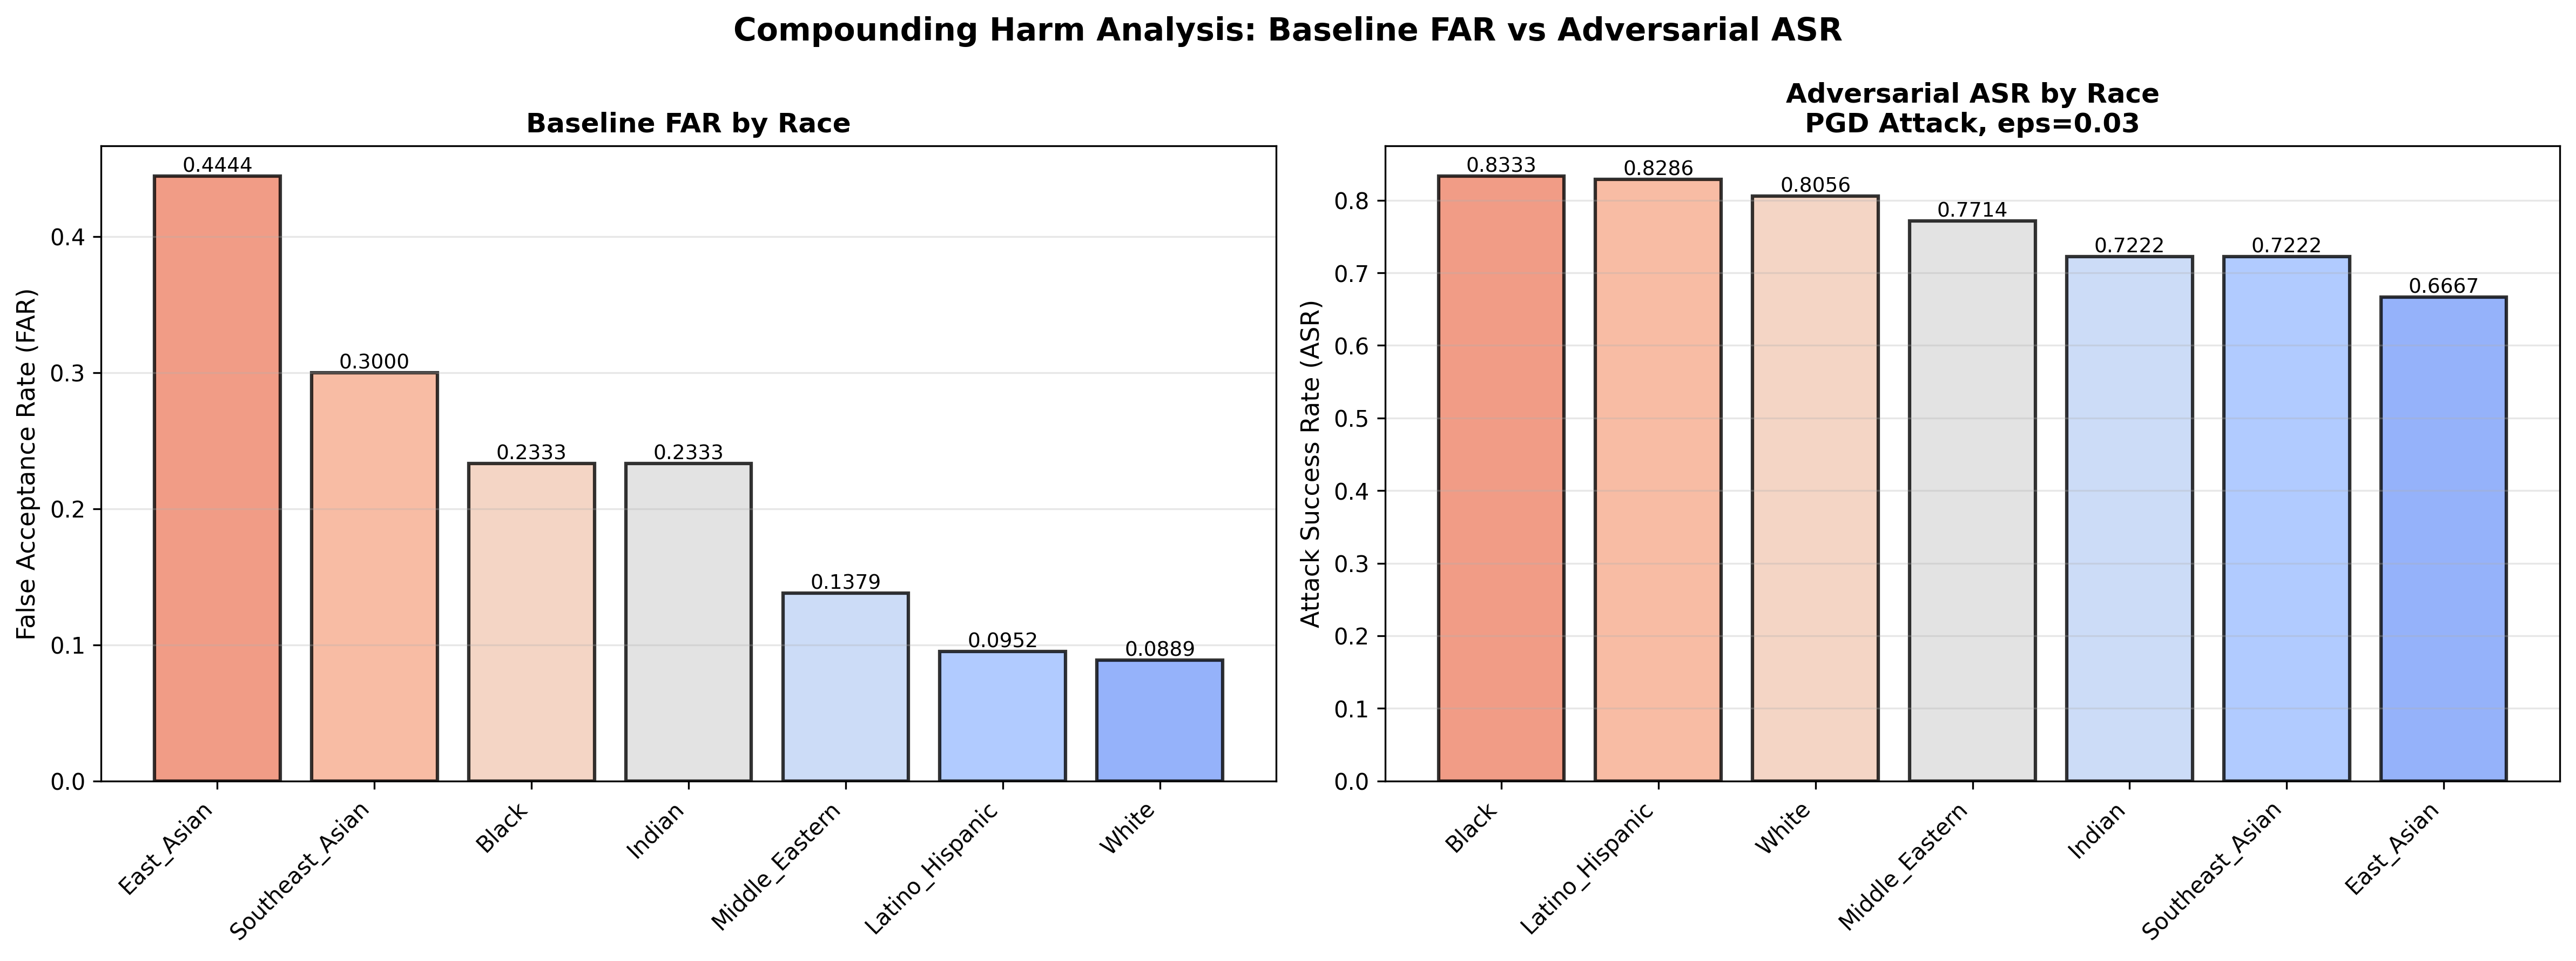

This chart was generated by the following Python code:
"""
H3: Compounding Harm Analysis

Compares baseline FAR disparity to adversarial ASR disparity to determine
if adversarial attacks compound existing demographic disparities.
"""

import os
import pandas as pd
import numpy as np
import matplotlib.pyplot as plt

from config import (
    BASELINE_DIR, ATTACK_TYPES, EPSILONS, RACES,
    get_adversarial_data_path
)


def load_baseline_fsr():
    """Load baseline FSR (FAR) by race"""
    baseline_path = os.path.join(BASELINE_DIR, 'all_races_baseline.csv')
    
    if not os.path.exists(baseline_path):
        raise FileNotFoundError(f"Baseline data not found: {baseline_path}")
    
    df = pd.read_csv(baseline_path)
    
    # Calculate mean FSR (FAR) by race
    race_fsr = df.groupby('race')['fsr'].mean()
    
    return race_fsr


def load_adversarial_asr(attack_type, epsilon):
    """Load adversarial ASR by race"""
    filepath = get_adversarial_data_path(attack_type, epsilon)
    
    if not os.path.exists(filepath):
        raise FileNotFoundError(f"Adversarial data not found: {filepath}")
    
    df = pd.read_csv(filepath)
    
    # Calculate mean ASR by race
    race_asr = df.groupby('race')['Attack_Success_Status'].mean()
    
    return race_asr


def calculate_disparity_ratio(values):
    """
    Calculate disparity ratio: max / min
    
    Returns ratio and identifies which groups are max/min
    """
    max_val = values.max()
    min_val = values.min()
    max_race = values.idxmax()
    min_race = values.idxmin()
    
    ratio = max_val / min_val if min_val > 0 else float('inf')
    
    return ratio, max_race, min_race, max_val, min_val


def main():
    """Main execution"""
    print("\n" + "*" * 70)
    print("H3: COMPOUNDING HARM ANALYSIS")
    print("*" * 70)
    
    # Create output directories
    output_dir = os.path.dirname(os.path.abspath(__file__))
    os.makedirs(output_dir, exist_ok=True)
    
    # Load baseline FAR
    print("\nLoading baseline FAR data...")
    baseline_fsr = load_baseline_fsr()
    print(f"  [OK] Loaded baseline FSR for {len(baseline_fsr)} races")
    
    # Calculate baseline disparity ratio
    print("\nCalculating baseline disparity ratio...")
    far_ratio, far_max_race, far_min_race, far_max_val, far_min_val = calculate_disparity_ratio(baseline_fsr)
    print(f"  Baseline FAR Ratio: {far_ratio:.2f}:1")
    print(f"    Max: {far_max_race} (FAR={far_max_val:.4f})")
    print(f"    Min: {far_min_race} (FAR={far_min_val:.4f})")
    
    # Use PGD, epsilon=0.03 (or highest disparity)
    attack_type = 'PGD'
    epsilon = 0.03
    
    print(f"\nLoading adversarial ASR data ({attack_type}, eps={epsilon})...")
    try:
        adversarial_asr = load_adversarial_asr(attack_type, epsilon)
        print(f"  ✓ Loaded adversarial ASR for {len(adversarial_asr)} races")
    except FileNotFoundError:
        print(f"  [WARNING] Adversarial data not found. Trying other epsilon values...")
        # Try other epsilons
        for eps in EPSILONS:
            try:
                adversarial_asr = load_adversarial_asr(attack_type, eps)
                epsilon = eps
                print(f"  [OK] Using eps={epsilon} instead")
                break
            except FileNotFoundError:
                continue
        else:
            print("  [ERROR] No adversarial data found. Please run generate_adv_data.py first.")
            return
    
    # Calculate adversarial disparity ratio
    print("\nCalculating adversarial disparity ratio...")
    asr_ratio, asr_max_race, asr_min_race, asr_max_val, asr_min_val = calculate_disparity_ratio(adversarial_asr)
    print(f"  Adversarial ASR Ratio: {asr_ratio:.2f}:1")
    print(f"    Max: {asr_max_race} (ASR={asr_max_val:.4f})")
    print(f"    Min: {asr_min_race} (ASR={asr_min_val:.4f})")
    
    # Create comparison table
    comparison_data = {
        'Metric': ['Baseline FAR Ratio', 'Adversarial ASR Ratio'],
        'Ratio': [far_ratio, asr_ratio],
        'Max_Race': [far_max_race, asr_max_race],
        'Max_Value': [far_max_val, asr_max_val],
        'Min_Race': [far_min_race, asr_min_race],
        'Min_Value': [far_min_val, asr_min_val]
    }
    
    comparison_df = pd.DataFrame(comparison_data)
    
    # Save results
    output_dir = os.path.dirname(os.path.abspath(__file__))
    results_path = os.path.join(output_dir, 'H3_compounding_harm_comparison.csv')
    comparison_df.to_csv(results_path, index=False)
    print(f"\n  ✓ Saved comparison table: {results_path}")
    
    # Determine if harm is compounded
    harm_compounded = asr_ratio > far_ratio
    
    # Create summary text
    summary_text = f"""
COMPOUNDING HARM ANALYSIS RESULTS
==================================

Baseline FAR Disparity:
  Ratio: {far_ratio:.2f}:1
  Most Vulnerable: {far_max_race} (FAR = {far_max_val:.4f})
  Least Vulnerable: {far_min_race} (FAR = {far_min_val:.4f})

Adversarial ASR Disparity ({attack_type}, eps={epsilon}):
  Ratio: {asr_ratio:.2f}:1
  Most Vulnerable: {asr_max_race} (ASR = {asr_max_val:.4f})
  Least Vulnerable: {asr_min_race} (ASR = {asr_min_val:.4f})

CONCLUSION:
{'[YES] Harm IS COMPOUNDED' if harm_compounded else '[NO] Harm is NOT compounded'}
  The adversarial attack {'increases' if harm_compounded else 'does not increase'} 
  the existing demographic disparity.
  
  Baseline disparity: {far_ratio:.2f}:1
  Adversarial disparity: {asr_ratio:.2f}:1
  Change: {((asr_ratio / far_ratio - 1) * 100):+.1f}%
"""
    
    print(summary_text)
    
    # Save summary
    output_dir = os.path.dirname(os.path.abspath(__file__))
    summary_path = os.path.join(output_dir, 'H3_compounding_harm_summary.txt')
    with open(summary_path, 'w') as f:
        f.write(summary_text)
    print(f"  [OK] Saved summary: {summary_path}")
    
    # Create visualization
    print("\nCreating comparison visualization...")
    fig, (ax1, ax2) = plt.subplots(1, 2, figsize=(16, 6))
    
    # Baseline FAR
    baseline_fsr_sorted = baseline_fsr.sort_values(ascending=False)
    colors1 = plt.cm.coolwarm_r(np.linspace(0.2, 0.8, len(baseline_fsr_sorted)))
    bars1 = ax1.bar(baseline_fsr_sorted.index, baseline_fsr_sorted.values, 
                   color=colors1, alpha=0.8, edgecolor='black', linewidth=1.5)
    ax1.set_title('Baseline FAR by Race', fontsize=12, fontweight='bold')
    ax1.set_ylabel('False Acceptance Rate (FAR)', fontsize=11)
    ax1.set_xticklabels(baseline_fsr_sorted.index, rotation=45, ha='right')
    ax1.grid(axis='y', alpha=0.3)
    for bar in bars1:
        height = bar.get_height()
        ax1.text(bar.get_x() + bar.get_width()/2., height,
                f'{height:.4f}', ha='center', va='bottom', fontsize=9)
    
    # Adversarial ASR
    adversarial_asr_sorted = adversarial_asr.sort_values(ascending=False)
    colors2 = plt.cm.coolwarm_r(np.linspace(0.2, 0.8, len(adversarial_asr_sorted)))
    bars2 = ax2.bar(adversarial_asr_sorted.index, adversarial_asr_sorted.values,
                   color=colors2, alpha=0.8, edgecolor='black', linewidth=1.5)
    ax2.set_title(f'Adversarial ASR by Race\n{attack_type} Attack, eps={epsilon}', 
                 fontsize=12, fontweight='bold')
    ax2.set_ylabel('Attack Success Rate (ASR)', fontsize=11)
    ax2.set_xticklabels(adversarial_asr_sorted.index, rotation=45, ha='right')
    ax2.grid(axis='y', alpha=0.3)
    for bar in bars2:
        height = bar.get_height()
        ax2.text(bar.get_x() + bar.get_width()/2., height,
                f'{height:.4f}', ha='center', va='bottom', fontsize=9)
    
    plt.suptitle('Compounding Harm Analysis: Baseline FAR vs Adversarial ASR', 
                fontsize=14, fontweight='bold')
    plt.tight_layout()
    output_dir = os.path.dirname(os.path.abspath(__file__))
    plt.savefig(os.path.join(output_dir, 'H3_Compounding_Harm.png'), 
               dpi=300, bbox_inches='tight')
    plt.close()
    print(f"  [OK] Saved: H3_Compounding_Harm.png")
    
    print("\n" + "*" * 70)
    print("H3 ANALYSIS COMPLETE!")
    print("*" * 70)


if __name__ == "__main__":
    main()
